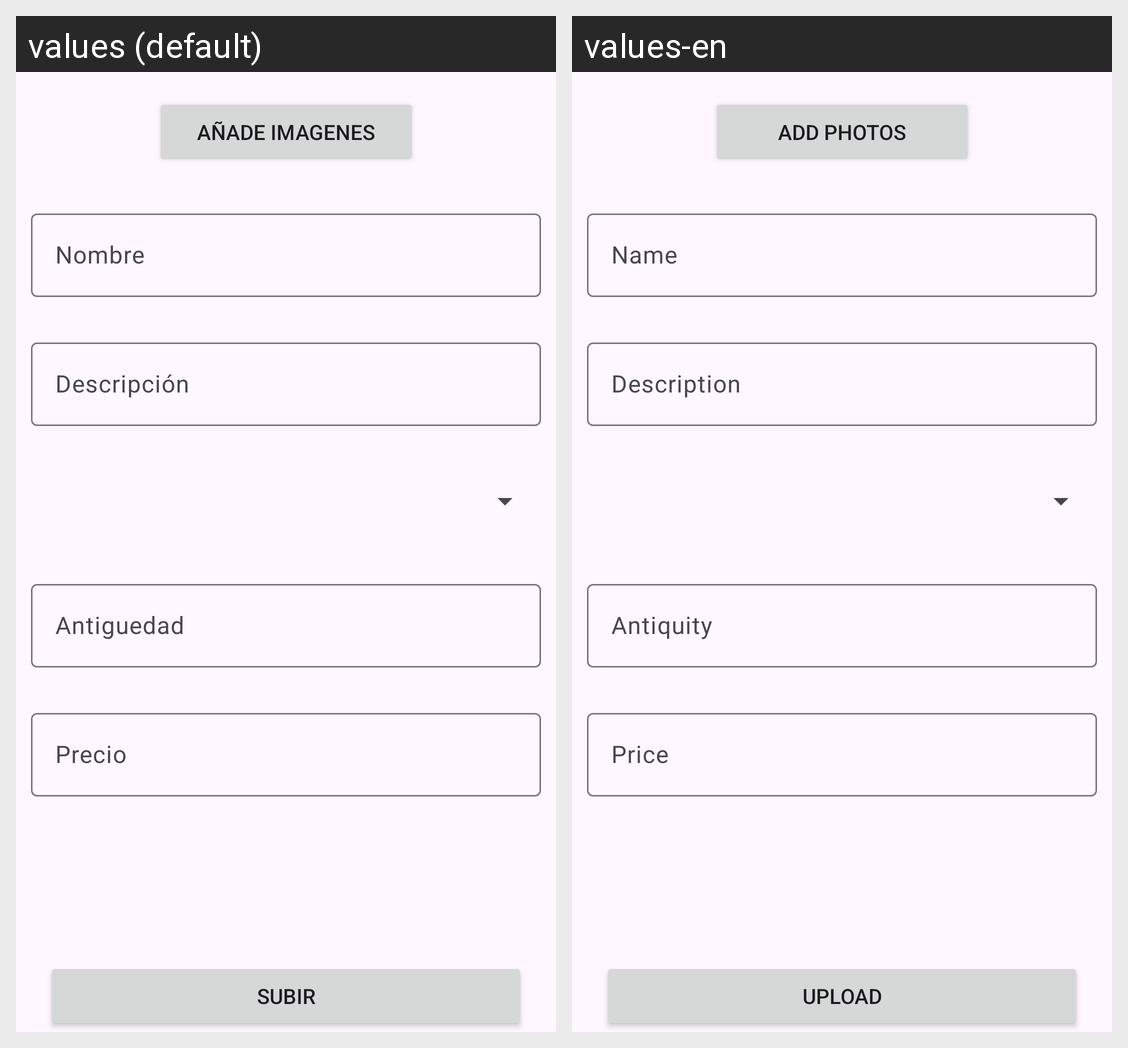

Translations of the strings shown on this Android screen, per locale in the grid:
Android screen res/layout/fragment_sell.xml rendered under 2 locales, left to right: values (default), values-en. Device: Nexus 5 (rendered at 1080×1920; each locale shown at half size, 540×960, under a caption strip naming it); theme ProjectTheme.
Strings drawn on this screen, with the default value and each locale's value (text and hints the layout hard-codes, and strings that could not be matched under every locale, appear in the picture but are not listed):

add_images
  values: Añade imagenes
  values-en: Add photos

name
  values: Nombre
  values-en: Name

description
  values: Descripción
  values-en: Description

antiquity
  values: Antiguedad
  values-en: Antiquity

price
  values: Precio
  values-en: Price

upload
  values: Subir
  values-en: Upload
